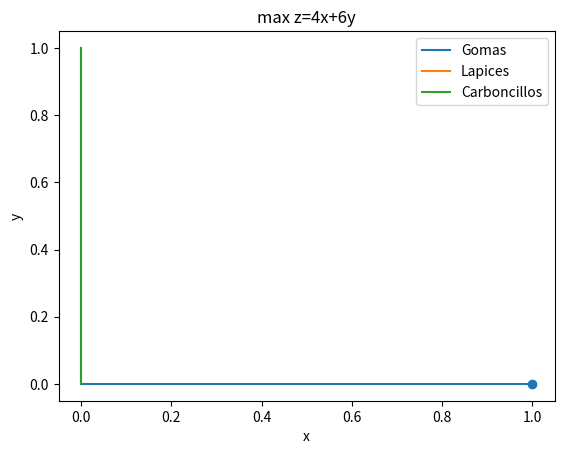

Write Python code to recreate this figure.
import math
import numpy as np
from matplotlib import pyplot as plt
x=np.linspace(0,1,2)
#funcion
y1=0*x
y2=0*x
plt.plot(x,y2,label='Gomas')
plt.plot(x*0,x,label='Lapices')
plt.plot(x*0,x,label='Carboncillos')
plt.xlabel('x')
plt.ylabel('y')
plt.title('max z=4x+6y')
plt.legend(loc=1)
plt.scatter(1,0)
plt.show()
